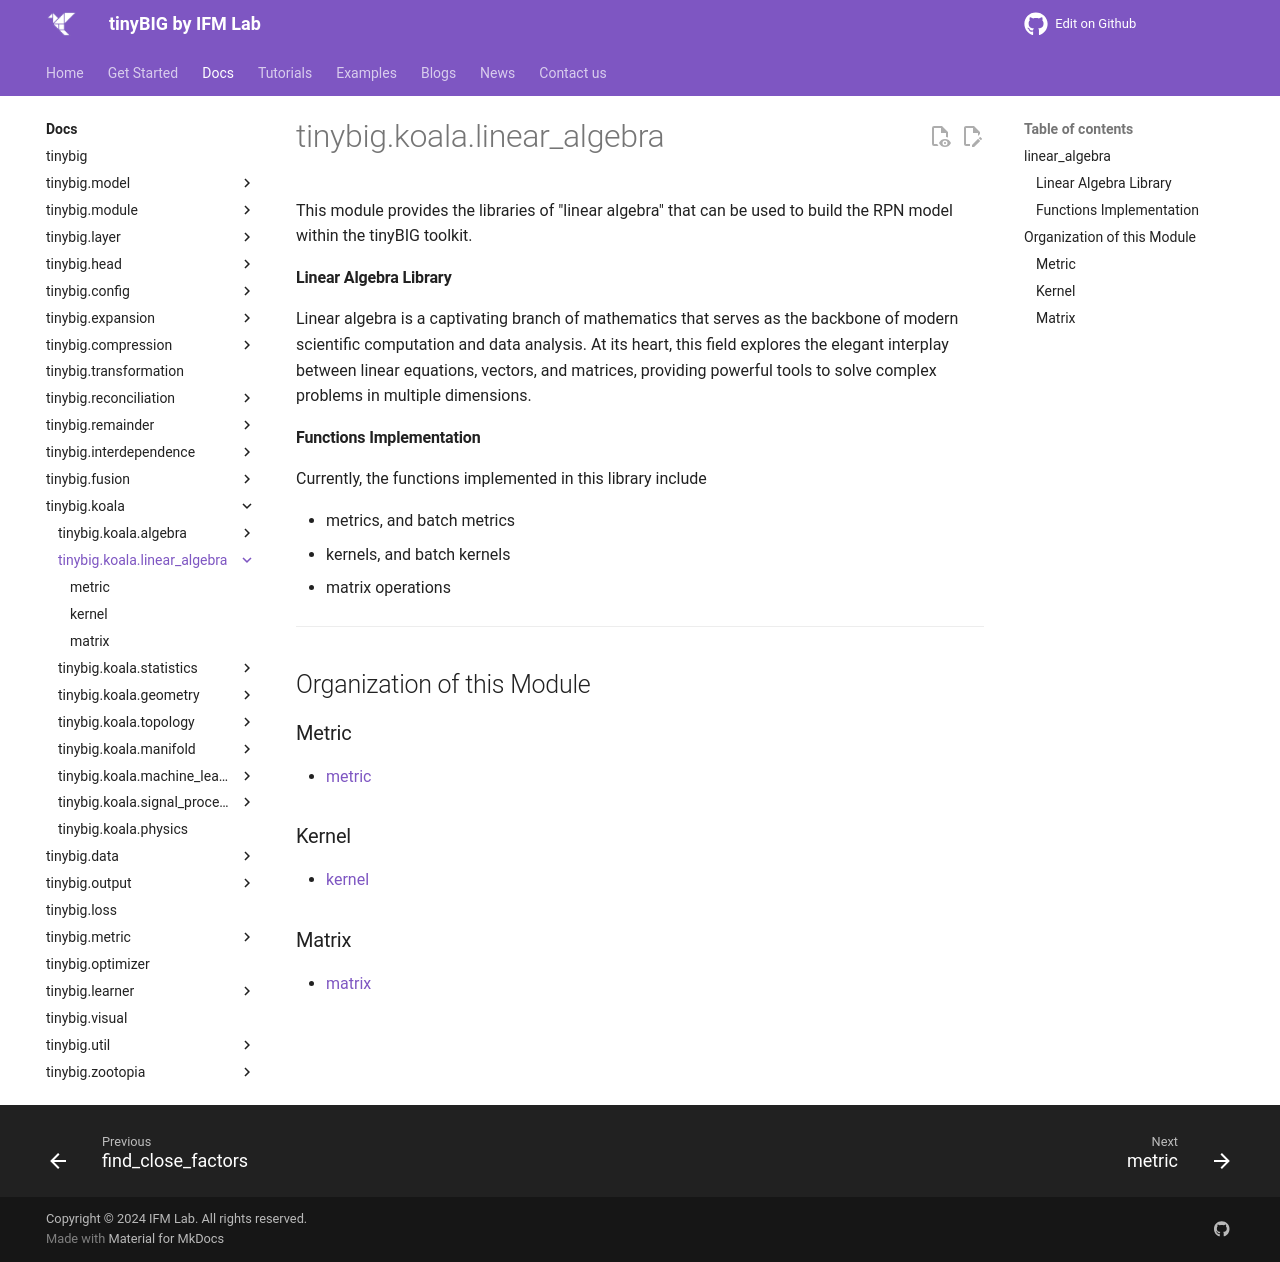

repository: jwzhanggy/tinyBIG · page: documentations/koala/linear_algebra/index.html · generator: mkdocs

# tinybig.koala.linear_algebra

::: tinybig.koala.linear_algebra

---------------------------------------
## Organization of this Module

### Metric
* [metric](metric.md)

### Kernel
* [kernel](kernel.md)

### Matrix
* [matrix](matrix.md)
